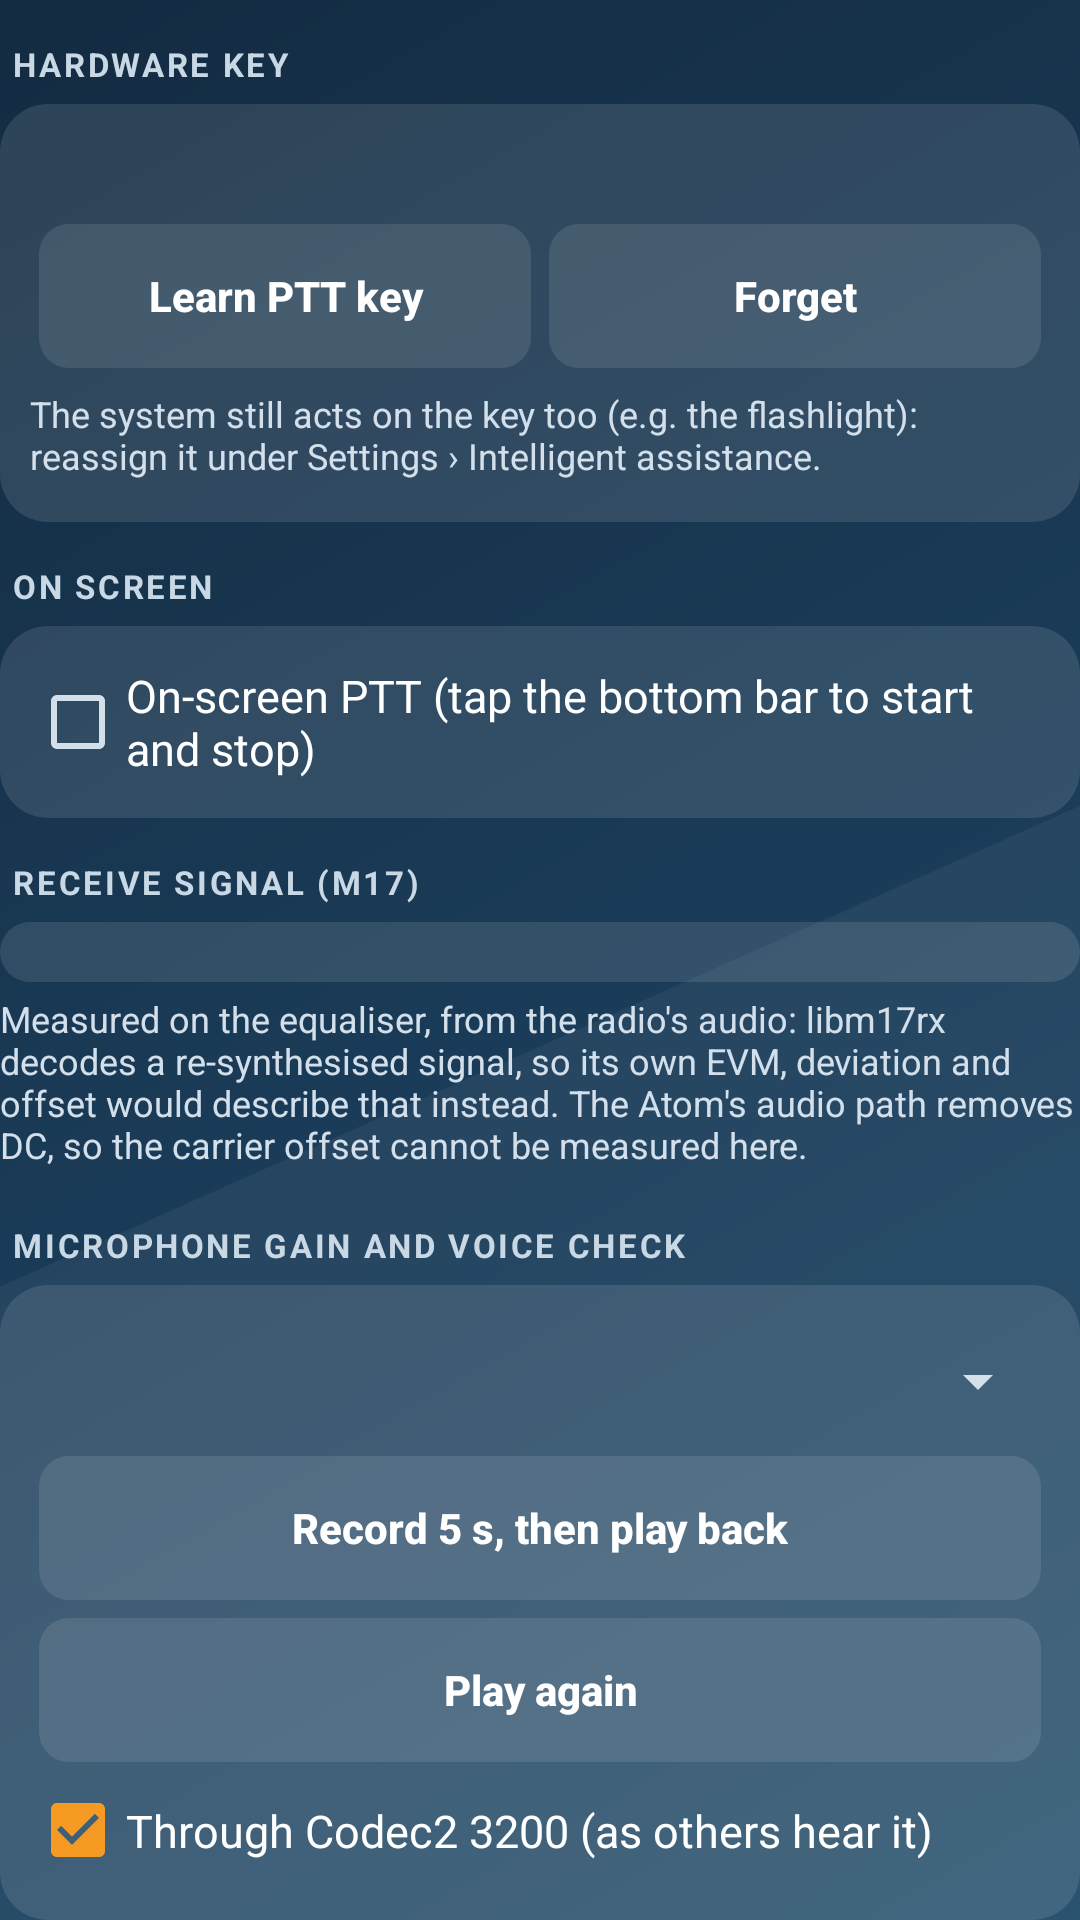

Layout XML and referenced resources for this Android screen:
<!-- AndroidManifest.xml: application theme AppTheme -->
<!-- res/layout/tab_device.xml -->
<?xml version="1.0" encoding="utf-8"?>
<LinearLayout xmlns:android="http://schemas.android.com/apk/res/android"
    android:layout_width="match_parent" android:layout_height="wrap_content" android:orientation="vertical">

    <LinearLayout android:id="@+id/grpPtt" android:layout_width="match_parent" android:layout_height="wrap_content" android:orientation="vertical">
        <TextView style="@style/Head" android:text="@string/tab_device_hardware_key" />
        <LinearLayout style="@style/Group">
            <TextView android:id="@+id/pttInfo" style="@style/Note" android:textSize="14sp" android:textColor="@color/white" />
            <LinearLayout style="@style/Row">
                <Button android:id="@+id/pttLearn" style="@style/Small" android:layout_width="0dp" android:layout_weight="1" android:text="@string/tab_device_pttlearn" />
                <Button android:id="@+id/pttForget" style="@style/Small" android:layout_width="0dp" android:layout_weight="1" android:text="@string/tab_device_pttforget" />
            </LinearLayout>
            <TextView style="@style/Note" android:text="@string/tab_device_the_system_still_acts_on" />
        </LinearLayout>
        <TextView style="@style/Head" android:text="@string/tab_device_on_screen" />
        <LinearLayout style="@style/Group">
            <CheckBox android:id="@+id/softPtt" style="@style/Check" android:text="@string/tab_device_softptt" />
        </LinearLayout>
    </LinearLayout>

    <LinearLayout android:id="@+id/grpBench" android:layout_width="match_parent" android:layout_height="wrap_content" android:orientation="vertical">
        <TextView style="@style/Head" android:text="@string/tab_device_receive_signal_m17" />
        <LinearLayout android:id="@+id/signalBox" style="@style/Group" />
        <TextView style="@style/Note" android:text="@string/tab_device_measured_on_the_equaliser_from" />
        <TextView style="@style/Head" android:text="@string/tab_device_microphone_gain_and_voice_check" />
        <LinearLayout style="@style/Group">
            <Spinner android:id="@+id/micGain" style="@style/Spin" />
            <Button android:id="@+id/voiceRec" style="@style/Big" android:text="@string/tab_device_voicerec" />
            <Button android:id="@+id/voicePlay" style="@style/Big" android:text="@string/tab_device_voiceplay" />
            <CheckBox android:id="@+id/voiceCodec" style="@style/Check" android:checked="true" android:text="@string/tab_device_voicecodec" />
            <TextView android:id="@+id/voiceInfo" style="@style/Note" />
            <TextView style="@style/Note" android:text="@string/tab_device_the_microphone_gain_applies_to" />
        </LinearLayout>

        <TextView style="@style/Head" android:text="@string/tab_device_transmit_test" />
        <LinearLayout style="@style/Group">
            <Button android:id="@+id/testTx" style="@style/Big" android:text="@string/tab_device_testtx" />
            <TextView style="@style/Note" android:text="@string/tab_device_keys_the_transmitter_without_the" />
        </LinearLayout>
        <TextView style="@style/Head" android:text="@string/tab_device_receive_recording" />
        <LinearLayout style="@style/Group">
            <Button android:id="@+id/record" style="@style/Big" android:text="@string/tab_device_record" />
            <TextView style="@style/Note" android:text="@string/tab_device_saves_what_the_m17_decoder" />
        </LinearLayout>
        <TextView style="@style/Head" android:text="@string/tab_device_receive_processing" />
        <LinearLayout style="@style/Group">
            <TextView android:id="@+id/dspLoad" style="@style/Note" android:textSize="14sp" android:textColor="@color/white" />
            <TextView style="@style/Note" android:text="@string/tab_device_equaliser_decoder_and_audio_as" />
        </LinearLayout>
    </LinearLayout>

    <LinearLayout android:id="@+id/grpMsgs" android:layout_width="match_parent" android:layout_height="wrap_content" android:orientation="vertical">
        <TextView style="@style/Head" android:text="@string/tab_device_notify_for" />
        <LinearLayout style="@style/Group">
            <Spinner android:id="@+id/msgNotify" style="@style/Spin" />
            <TextView style="@style/Note" android:text="@string/tab_device_received_sms_post_a_notification" />
        </LinearLayout>
        <TextView style="@style/Head" android:text="@string/tab_device_sound" />
        <LinearLayout style="@style/Group">
            <LinearLayout style="@style/Row">
                <TextView android:id="@+id/msgSoundName" style="@style/KeyText" android:fontFamily="sans-serif" android:textSize="15sp" android:textStyle="bold" />
                <Button android:id="@+id/msgSound" style="@style/Small" android:text="@string/tab_device_msgsound" />
            </LinearLayout>
        </LinearLayout>
        <TextView style="@style/Head" android:text="@string/tab_device_vibration" />
        <LinearLayout style="@style/Group">
            <Spinner android:id="@+id/msgVibrate" style="@style/Spin" />
            <TextView style="@style/Note" android:text="@string/tab_device_the_phone_s_ringer_mode" />
        </LinearLayout>
        <Button android:id="@+id/msgTest" style="@style/Big" android:layout_marginTop="12dp" android:text="@string/tab_device_msgtest" />
    </LinearLayout>

    <LinearLayout android:id="@+id/grpScreen" android:layout_width="match_parent" android:layout_height="wrap_content" android:orientation="vertical">
        <TextView style="@style/Head" android:text="@string/tab_device_screen" />
        <LinearLayout style="@style/Group">
            <Spinner android:id="@+id/screenOn" style="@style/Spin" />
            <Spinner android:id="@+id/wakeFor" style="@style/Spin" />
            <TextView style="@style/Note" android:text="@string/tab_device_while_active_kept_on_during" />
        </LinearLayout>
    </LinearLayout>

    <LinearLayout android:id="@+id/grpAbout" android:layout_width="match_parent" android:layout_height="wrap_content" android:orientation="vertical">
        <TextView style="@style/Head" android:text="@string/tab_device_atom17" />
        <LinearLayout style="@style/Group">
            <TextView android:id="@+id/about" style="@style/Note" android:textSize="13sp" android:textIsSelectable="true" />
        </LinearLayout>
    </LinearLayout>
</LinearLayout>
<!-- resources referenced by this layout -->
<resources>
  <color name="white">#FFFFFF</color>
  <string name="tab_device_atom17">AtoM17</string>
  <string name="tab_device_equaliser_decoder_and_audio_as">Equaliser, decoder and audio, as a share of one CPU core, over the last 5 s (M17 mode). The log records it every 5 minutes.</string>
  <string name="tab_device_hardware_key">Hardware key</string>
  <string name="tab_device_keys_the_transmitter_without_the">Keys the transmitter without the microphone or the PTT key: use a dummy load or a frequency you may use.</string>
  <string name="tab_device_measured_on_the_equaliser_from">Measured on the equaliser, from the radio\'s audio: libm17rx decodes a re-synthesised signal, so its own EVM, deviation and offset would describe that instead. The Atom\'s audio path removes DC, so the carrier offset cannot be measured here.</string>
  <string name="tab_device_microphone_gain_and_voice_check">Microphone gain and voice check</string>
  <string name="tab_device_msgsound">Choose\u2026</string>
  <string name="tab_device_msgtest">Test notification</string>
  <string name="tab_device_notify_for">Notify for</string>
  <string name="tab_device_on_screen">On screen</string>
  <string name="tab_device_pttforget">Forget</string>
  <string name="tab_device_pttlearn">Learn PTT key</string>
  <string name="tab_device_receive_processing">Receive processing</string>
  <string name="tab_device_receive_recording">Receive recording</string>
  <string name="tab_device_receive_signal_m17">Receive signal (M17)</string>
  <string name="tab_device_received_sms_post_a_notification">Received SMS post a notification with a Reply button. The Inbox tab keeps every message either way.</string>
  <string name="tab_device_record">Record M17 receive audio (30 s)</string>
  <string name="tab_device_saves_what_the_m17_decoder">Saves what the M17 decoder hears (8 kHz WAV) to Download/AtoM17, for checking a station that does not decode.</string>
  <string name="tab_device_screen">Screen</string>
  <string name="tab_device_softptt">On-screen PTT (tap the bottom bar to start and stop)</string>
  <string name="tab_device_sound">Sound</string>
  <string name="tab_device_testtx">M17 test: 10 s of a 1 kHz tone</string>
  <string name="tab_device_the_microphone_gain_applies_to">The microphone gain applies to M17 and FM transmit. Speak as you would into the radio; aim for peaks around \u221212 dBFS.</string>
  <string name="tab_device_the_phone_s_ringer_mode">The phone\'s ringer mode applies: silent plays nothing, vibrate only vibrates, and do-not-disturb holds both.</string>
  <string name="tab_device_the_system_still_acts_on">The system still acts on the key too (e.g. the flashlight): reassign it under Settings \u203a Intelligent assistance.</string>
  <string name="tab_device_transmit_test">Transmit test</string>
  <string name="tab_device_vibration">Vibration</string>
  <string name="tab_device_voicecodec">Through Codec2 3200 (as others hear it)</string>
  <string name="tab_device_voiceplay">Play again</string>
  <string name="tab_device_voicerec">Record 5 s, then play back</string>
  <string name="tab_device_while_active_kept_on_during">While active: kept on during a transmission, a received stream or an open FM squelch, and 10 s after; otherwise the phone\'s own screen timeout applies. Waking lights the screen for 5 s.</string>
  <style name="Big" parent="Small">
          <item name="android:layout_width">match_parent</item>
          <item name="android:layout_height">48dp</item>
      </style>
  <!-- drawable card (drawable) -->
  <?xml version="1.0" encoding="utf-8"?>
  <shape xmlns:android="http://schemas.android.com/apk/res/android">
      <corners android:radius="16dp" /><solid android:color="#1CFFFFFF" />
  </shape>
  <color name="label">#C9D8E5</color>
  <color name="text3">#D3E0EB</color>
  <color name="orange">#F59A23</color>
  <color name="bg_top">#132B41</color>
  <color name="nav_bar">#1F4A68</color>
  <color name="bg_mid">#1A3B57</color>
  <color name="bg_bottom">#1F4A68</color>
</resources>
